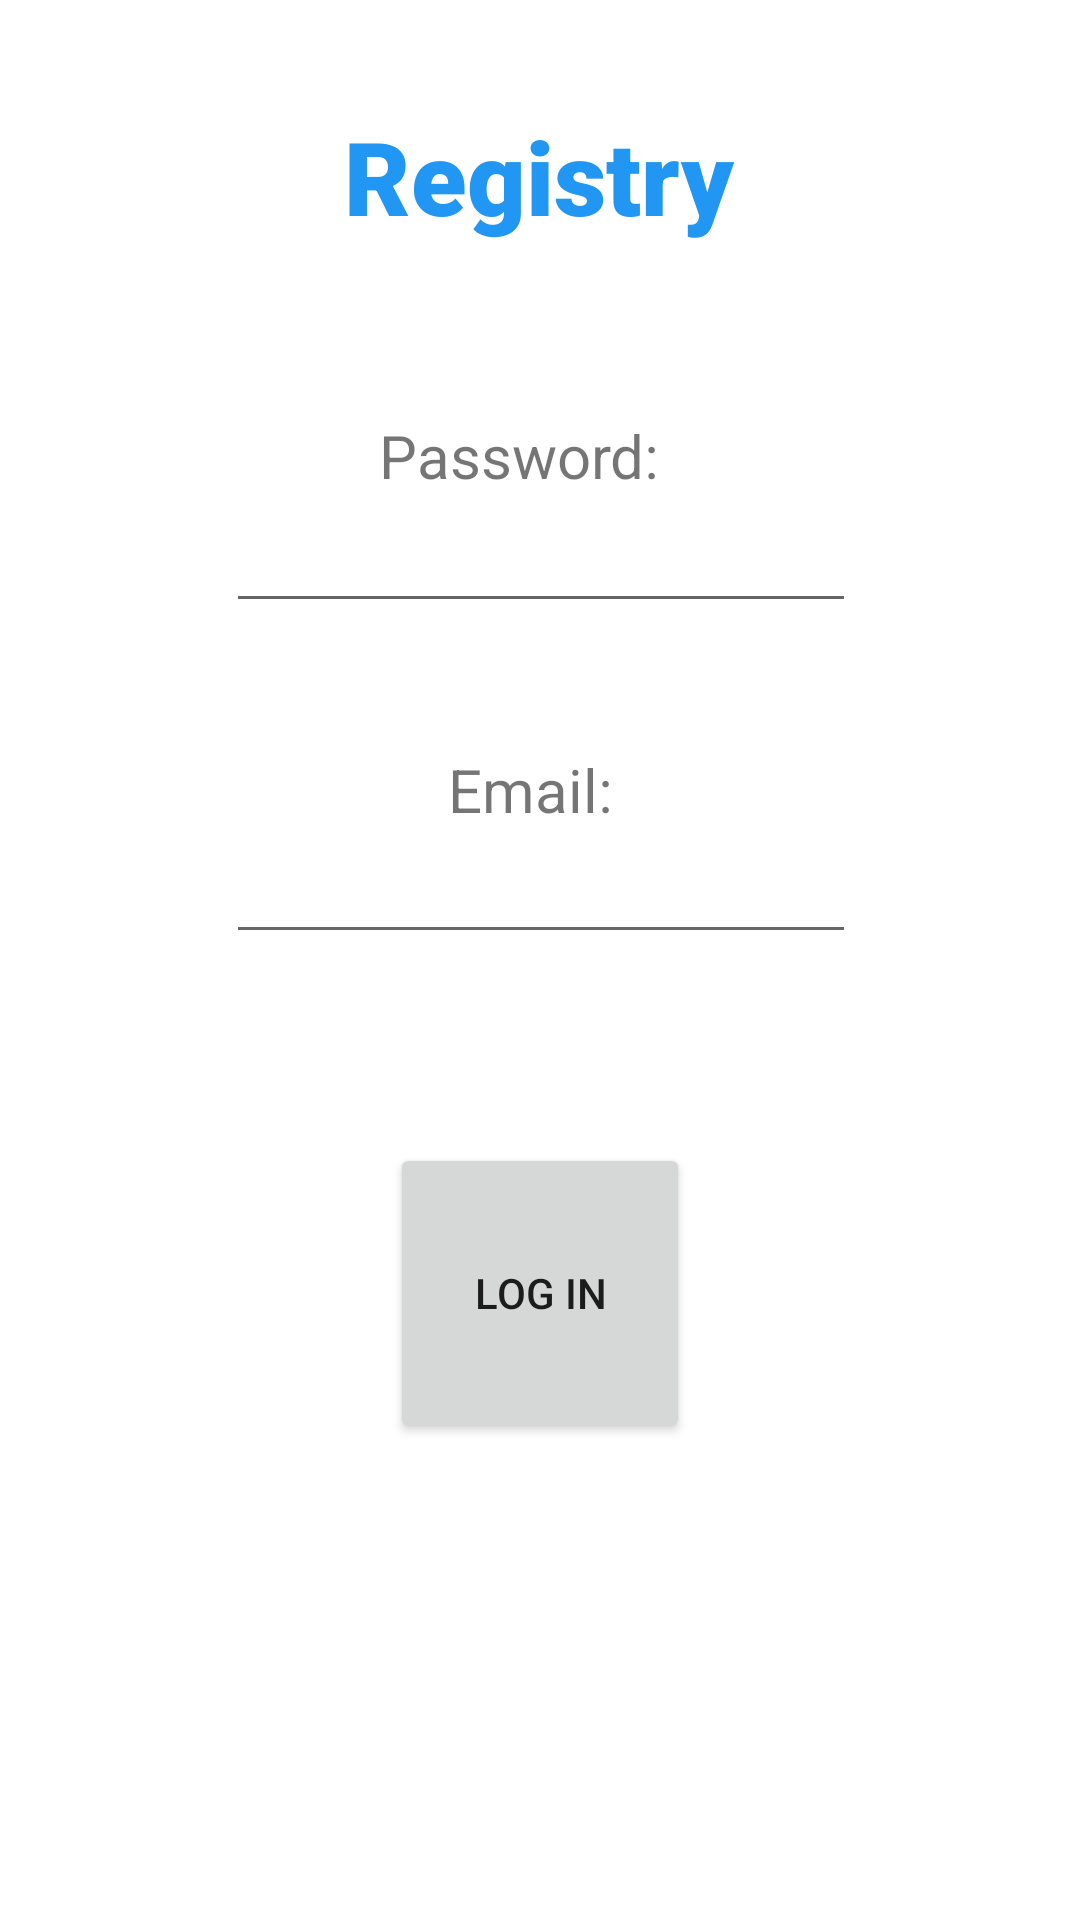

Here is an Android app screen rendered from its layout file. Give the layout XML and the strings, colors and styles it references.
<!-- AndroidManifest.xml: application theme Theme.MyApplicationN -->
<!-- res/layout/activity_registry.xml -->
<?xml version="1.0" encoding="utf-8"?>
<androidx.constraintlayout.widget.ConstraintLayout xmlns:android="http://schemas.android.com/apk/res/android"
    xmlns:app="http://schemas.android.com/apk/res-auto"
    xmlns:tools="http://schemas.android.com/tools"
    android:layout_width="match_parent"
    android:layout_height="match_parent"
    tools:context=".Registry">

    <EditText
        android:id="@+id/etPassword"
        android:layout_width="wrap_content"
        android:layout_height="wrap_content"
        android:layout_marginTop="1dp"
        android:layout_marginBottom="42dp"
        android:ems="10"
        android:inputType="textPassword"
        app:layout_constraintBottom_toTopOf="@+id/textViewEmail"
        app:layout_constraintEnd_toEndOf="parent"
        app:layout_constraintHorizontal_bias="0.502"
        app:layout_constraintStart_toStartOf="parent"
        app:layout_constraintTop_toBottomOf="@+id/textViewPass" />

    <TextView
        android:id="@+id/textViewPass"
        android:layout_width="wrap_content"
        android:layout_height="wrap_content"
        android:layout_marginTop="57dp"
        android:text="Password: "
        android:textSize="20sp"
        app:layout_constraintBottom_toTopOf="@+id/etPassword"
        app:layout_constraintEnd_toEndOf="parent"
        app:layout_constraintHorizontal_bias="0.483"
        app:layout_constraintStart_toStartOf="parent"
        app:layout_constraintTop_toBottomOf="@+id/textViewTitle" />

    <EditText
        android:id="@+id/etEmailAddress"
        android:layout_width="wrap_content"
        android:layout_height="wrap_content"
        android:ems="10"
        android:inputType="textEmailAddress"
        app:layout_constraintEnd_toEndOf="parent"
        app:layout_constraintHorizontal_bias="0.502"
        app:layout_constraintStart_toStartOf="parent"
        app:layout_constraintTop_toBottomOf="@+id/textViewEmail" />

    <TextView
        android:id="@+id/textViewEmail"
        android:layout_width="wrap_content"
        android:layout_height="wrap_content"
        android:text="Email: "
        android:textSize="20sp"
        app:layout_constraintBottom_toTopOf="@+id/etEmailAddress"
        app:layout_constraintEnd_toEndOf="parent"
        app:layout_constraintHorizontal_bias="0.498"
        app:layout_constraintStart_toStartOf="parent" />



    <TextView
        android:id="@+id/textViewTitle"
        android:layout_width="wrap_content"
        android:layout_height="wrap_content"
        android:layout_marginStart="140dp"
        android:layout_marginTop="36dp"
        android:layout_marginEnd="141dp"
        android:fontFamily="sans-serif-black"
        android:text="Registry"
        android:textColor="#2196F3"
        android:textColorHint="#2196F3"
        android:textColorLink="#2196F3"
        android:textSize="34sp"
        app:layout_constraintEnd_toEndOf="parent"
        app:layout_constraintStart_toStartOf="parent"
        app:layout_constraintTop_toTopOf="parent" />

    <Button
        android:id="@+id/buttonLOGIN"
        android:layout_width="100dp"
        android:layout_height="100dp"
        android:layout_marginBottom="159dp"
        android:onClick="LogInClick"
        android:text="Log In"
        app:layout_constraintBottom_toBottomOf="parent"
        app:layout_constraintEnd_toEndOf="parent"
        app:layout_constraintStart_toStartOf="parent"
      />
</androidx.constraintlayout.widget.ConstraintLayout>
<!-- resources referenced by this layout -->
<resources>
  <style name="Theme.MyApplicationN" parent="Theme.MaterialComponents.DayNight.DarkActionBar">
          
          <item name="colorPrimary">@color/purple_500</item>
          <item name="colorPrimaryVariant">@color/purple_700</item>
          <item name="colorOnPrimary">@color/white</item>
          
          <item name="colorSecondary">@color/teal_200</item>
          <item name="colorSecondaryVariant">@color/teal_700</item>
          <item name="colorOnSecondary">@color/black</item>
          
          <item name="android:statusBarColor" tools:targetApi="l">?attr/colorPrimaryVariant</item>
          
      </style>
  <!-- not gathered from this repository: default colours our renderer supplied (Android Studio template values) -->
  <color name="purple_500">#FF6200EE</color>
  <color name="purple_700">#FF3700B3</color>
  <color name="teal_200">#FF03DAC5</color>
  <color name="teal_700">#FF018786</color>
  <color name="black">#FF000000</color>
  <color name="white">#FFFFFFFF</color>
</resources>
